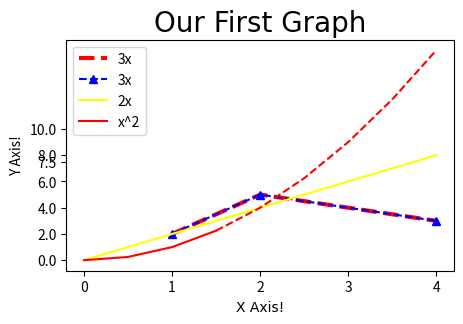

Source code (Python):
import matplotlib.pyplot as plt 
import numpy as np
import pandas as pd 

# BASIC GRAPH

# resize graph # Resize your Graph (dpi specifies pixels per inch. When saving probably should use 300 if possible)
plt.figure(figsize=(5,3), dpi = 100)

plt.plot([1,2,4],[2,5,3],label = '3x',color = 'red', linewidth = '3',markersize = 10,markeredgecolor = 'blue',linestyle = '--')
# cach khac : 
# use shorthand notation 
# fmt = '[color] [marker] [line]
plt.plot([1,2,4],[2,5,3],'b^--',label = '3x')

# cach khac 
x = [0,1,2,3,4]
y = [0,2,4,6,8]
plt.plot(x,y, label = '2x',color = 'yellow')

#line number two 
x2 = np.arange(0,4.5 , 0.5)
print(x2) 
# [0 0.5 1. 1.5 2. 2.5 3. 3.5 4.  ]
plt.plot(x2[:4],x2[:4]**2,'r',label = 'x^2')
plt.plot(x2[3:],x2[3:]**2,'r--')
# them title 
plt.title("Our First Graph",fontdict = {'fontname': 'Comic Sans MS','fontsize' : 20})
plt.xlabel('X Axis!',fontdict = {'fontname': 'Comic Sans MS'})
plt.ylabel('Y Axis!')

plt.xticks([0,1,2,3,4])
plt.yticks([0,2,4,6,7.5,8,10])

# add a legend 
plt.legend()

# Save figure (dpi 300 is good when saving so graph has high resolution)
plt.savefig('mygraph.png',dpi = 300)

plt.show()